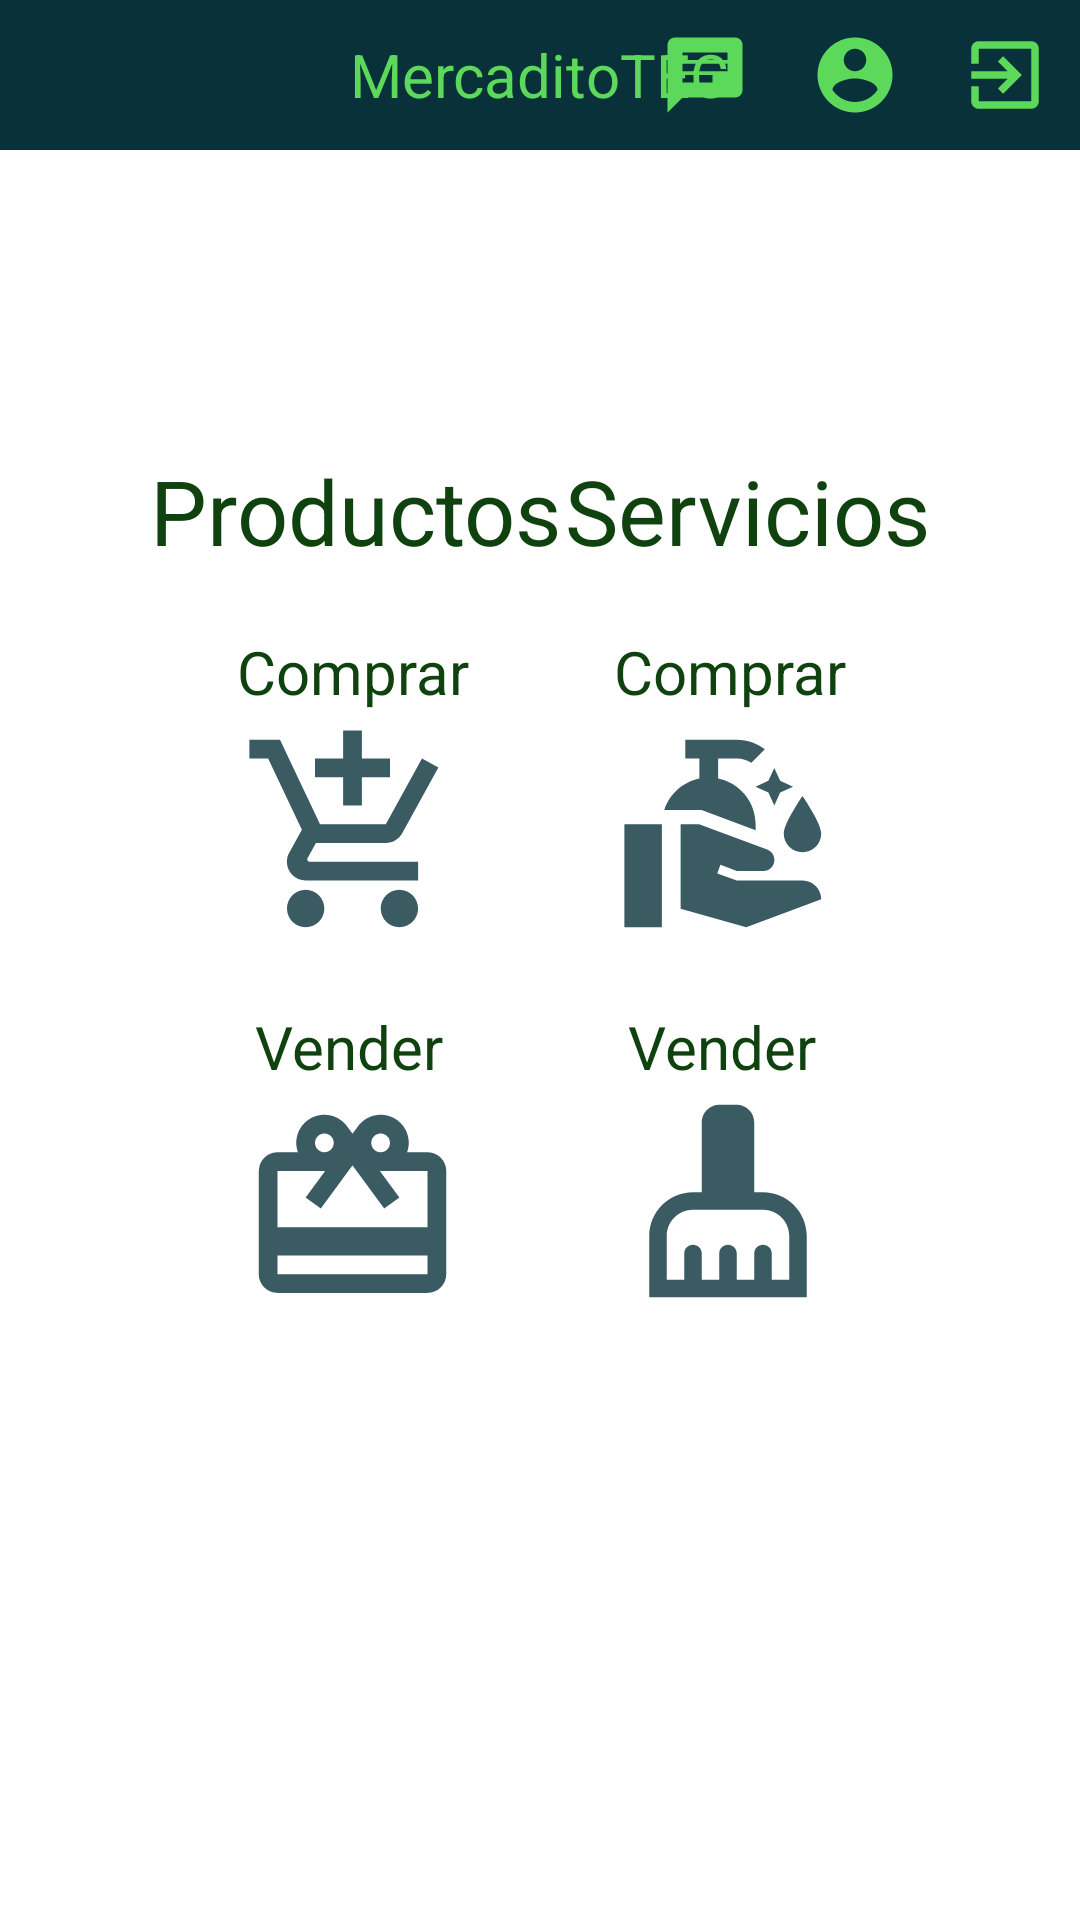

Write the Android layout XML for this screen, with the resource values it uses.
<!-- AndroidManifest.xml: application theme Theme.MercaditoTECMobile -->
<!-- res/layout/activity_main.xml -->
<?xml version="1.0" encoding="utf-8"?>
<RelativeLayout xmlns:android="http://schemas.android.com/apk/res/android"
    xmlns:app="http://schemas.android.com/apk/res-auto"
    xmlns:tools="http://schemas.android.com/tools"
    android:layout_width="match_parent"
    android:layout_height="match_parent"
    tools:context=".MainActivity">

    <include layout="@layout/toolbar_home" />

    <TextView
        android:id="@+id/productos"
        android:layout_width="wrap_content"
        android:layout_height="wrap_content"
        android:layout_marginStart="50dp"
        android:layout_marginLeft="50dp"
        android:layout_marginTop="150dp"
        android:text="@string/productos"
        android:textColor="@color/green0"
        android:textSize="30sp" />

    <TextView
        android:id="@+id/servicios"
        android:layout_width="wrap_content"
        android:layout_height="wrap_content"
        android:layout_alignParentEnd="true"
        android:layout_alignParentRight="true"
        android:layout_marginTop="150dp"
        android:layout_marginEnd="50dp"
        android:layout_marginRight="50dp"
        android:text="@string/servicios"
        android:textColor="@color/green0"
        android:textSize="30sp"
        tools:ignore="RelativeOverlap" />

    <TextView
        android:id="@+id/bpt"
        android:layout_width="wrap_content"
        android:layout_height="wrap_content"
        android:layout_below="@+id/productos"
        android:layout_marginStart="79dp"
        android:layout_marginLeft="79dp"
        android:layout_marginTop="20dp"
        android:text="@string/comprar"
        android:textColor="@color/green0"
        android:textSize="20sp" />

    <ImageView
        android:id="@+id/bproducts"
        android:layout_width="75dp"
        android:layout_height="75dp"
        android:layout_below="@+id/productos"
        android:layout_marginStart="80dp"
        android:layout_marginLeft="80dp"
        android:layout_marginTop="50dp"
        android:contentDescription="@string/x"
        android:src="@drawable/sproducts" />

    <TextView
        android:id="@+id/spt"
        android:layout_width="wrap_content"
        android:layout_height="wrap_content"
        android:layout_below="@+id/bproducts"
        android:layout_marginStart="85dp"
        android:layout_marginLeft="85dp"
        android:layout_marginTop="20dp"
        android:text="@string/vender"
        android:textColor="@color/green0"
        android:textSize="20sp" />

    <ImageView
        android:id="@+id/sproducts"
        android:layout_width="75dp"
        android:layout_height="75dp"
        android:layout_below="@+id/bproducts"
        android:layout_marginStart="80dp"
        android:layout_marginLeft="80dp"
        android:layout_marginTop="50dp"
        android:contentDescription="@string/x"
        android:src="@drawable/bproducts" />

    <TextView
        android:id="@+id/bst"
        android:layout_width="wrap_content"
        android:layout_height="wrap_content"
        android:layout_below="@+id/productos"
        android:layout_alignParentEnd="true"
        android:layout_alignParentRight="true"
        android:layout_marginTop="20dp"
        android:layout_marginEnd="78dp"
        android:layout_marginRight="78dp"
        android:text="@string/comprar"
        android:textColor="@color/green0"
        android:textSize="20sp" />

    <ImageView
        android:id="@+id/bservices"
        android:layout_width="75dp"
        android:layout_height="75dp"
        android:layout_below="@+id/servicios"
        android:layout_alignParentEnd="true"
        android:layout_alignParentRight="true"
        android:layout_marginTop="50dp"
        android:layout_marginEnd="80dp"
        android:layout_marginRight="80dp"
        android:contentDescription="@string/x"
        android:src="@drawable/bservices" />

    <TextView
        android:id="@+id/sst"
        android:layout_width="wrap_content"
        android:layout_height="wrap_content"
        android:layout_below="@+id/bservices"
        android:layout_alignParentEnd="true"
        android:layout_alignParentRight="true"
        android:layout_marginTop="20dp"
        android:layout_marginEnd="88dp"
        android:layout_marginRight="88dp"
        android:text="@string/vender"
        android:textColor="@color/green0"
        android:textSize="20sp" />

    <ImageView
        android:id="@+id/sservices"
        android:layout_width="75dp"
        android:layout_height="70dp"
        android:layout_below="@+id/bservices"
        android:layout_alignParentEnd="true"
        android:layout_alignParentRight="true"
        android:layout_marginTop="50dp"
        android:layout_marginEnd="80dp"
        android:layout_marginRight="80dp"
        android:contentDescription="@string/x"
        android:src="@drawable/sservices" />

</RelativeLayout>
<!-- res/layout/toolbar_home.xml (included above) -->
<?xml version="1.0" encoding="utf-8"?>
<RelativeLayout xmlns:android="http://schemas.android.com/apk/res/android"
    xmlns:tools="http://schemas.android.com/tools"
    android:layout_width="match_parent"
    android:layout_height="wrap_content"
    android:background="@color/forest_greenA">

    <TextView
        android:id="@+id/app_title"
        android:layout_width="wrap_content"
        android:layout_height="wrap_content"
        android:layout_centerInParent="true"
        android:text="@string/mercaditotec"
        android:textColor="@color/lime_green"
        android:textSize="20sp"
        tools:ignore="RelativeOverlap" />

    <ImageView
        android:id="@+id/chat"
        android:layout_width="50dp"
        android:layout_height="50dp"
        android:layout_toStartOf="@+id/account"
        android:layout_toLeftOf="@+id/account"
        android:contentDescription="@string/x"
        android:paddingLeft="10dp"
        android:paddingRight="10dp"
        android:src="@drawable/ic_baseline_chat_24" />

    <ImageView
        android:id="@+id/account"
        android:layout_width="50dp"
        android:layout_height="50dp"
        android:layout_toStartOf="@+id/exit"
        android:layout_toLeftOf="@+id/exit"
        android:contentDescription="@string/x"
        android:paddingLeft="10dp"
        android:paddingRight="10dp"
        android:src="@drawable/ic_baseline_account_circle_24" />

    <ImageView
        android:id="@+id/exit"
        android:layout_width="50dp"
        android:layout_height="50dp"
        android:layout_alignParentEnd="true"
        android:layout_alignParentRight="true"
        android:contentDescription="@string/x"
        android:paddingLeft="10dp"
        android:paddingRight="10dp"
        android:src="@drawable/ic_baseline_exit_to_app_24" />

</RelativeLayout>
<!-- resources referenced by this layout -->
<resources>
  <color name="forest_greenA">#08313A</color>
  <color name="green0">#104210</color>
  <color name="lime_green">#5CD85A</color>
  <!-- drawable ic_baseline_account_circle_24 (drawable) -->
  <vector xmlns:android="http://schemas.android.com/apk/res/android"
      android:width="24dp"
      android:height="24dp"
      android:tint="#5CD85A"
      android:viewportWidth="24"
      android:viewportHeight="24">
      <path
          android:fillColor="@android:color/white"
          android:pathData="M12,2C6.48,2 2,6.48 2,12s4.48,10 10,10 10,-4.48 10,-10S17.52,2 12,2zM12,5c1.66,0 3,1.34 3,3s-1.34,3 -3,3 -3,-1.34 -3,-3 1.34,-3 3,-3zM12,19.2c-2.5,0 -4.71,-1.28 -6,-3.22 0.03,-1.99 4,-3.08 6,-3.08 1.99,0 5.97,1.09 6,3.08 -1.29,1.94 -3.5,3.22 -6,3.22z" />
  </vector>
  <!-- drawable ic_baseline_chat_24 (drawable) -->
  <vector xmlns:android="http://schemas.android.com/apk/res/android"
      android:width="24dp"
      android:height="24dp"
      android:tint="#5CD85A"
      android:viewportWidth="24"
      android:viewportHeight="24">
      <path
          android:fillColor="@android:color/white"
          android:pathData="M20,2L4,2c-1.1,0 -1.99,0.9 -1.99,2L2,22l4,-4h14c1.1,0 2,-0.9 2,-2L22,4c0,-1.1 -0.9,-2 -2,-2zM6,9h12v2L6,11L6,9zM14,14L6,14v-2h8v2zM18,8L6,8L6,6h12v2z" />
  </vector>
  <!-- drawable ic_baseline_exit_to_app_24 (drawable) -->
  <vector xmlns:android="http://schemas.android.com/apk/res/android"
      android:width="24dp"
      android:height="24dp"
      android:tint="#5CD85A"
      android:viewportWidth="24"
      android:viewportHeight="24">
      <path
          android:fillColor="@android:color/white"
          android:pathData="M10.09,15.59L11.5,17l5,-5 -5,-5 -1.41,1.41L12.67,11H3v2h9.67l-2.58,2.59zM19,3H5c-1.11,0 -2,0.9 -2,2v4h2V5h14v14H5v-4H3v4c0,1.1 0.89,2 2,2h14c1.1,0 2,-0.9 2,-2V5c0,-1.1 -0.9,-2 -2,-2z" />
  </vector>
  <!-- drawable sservices (drawable-anydpi) -->
  <vector xmlns:android="http://schemas.android.com/apk/res/android"
      android:width="24dp"
      android:height="24dp"
      android:alpha="0.8"
      android:tint="#08313A"
      android:viewportWidth="24"
      android:viewportHeight="24">
      <path
          android:fillColor="@android:color/white"
          android:pathData="M16,11h-1V3c0,-1.1 -0.9,-2 -2,-2h-2C9.9,1 9,1.9 9,3v8H8c-2.76,0 -5,2.24 -5,5v7h18v-7C21,13.24 18.76,11 16,11zM19,21h-2v-3c0,-0.55 -0.45,-1 -1,-1s-1,0.45 -1,1v3h-2v-3c0,-0.55 -0.45,-1 -1,-1s-1,0.45 -1,1v3H9v-3c0,-0.55 -0.45,-1 -1,-1s-1,0.45 -1,1v3H5v-5c0,-1.65 1.35,-3 3,-3h8c1.65,0 3,1.35 3,3V21z" />
  </vector>
  <string name="comprar">Comprar</string>
  <string name="mercaditotec">MercaditoTEC</string>
  <string name="productos">Productos</string>
  <string name="servicios">Servicios</string>
  <string name="vender">Vender</string>
  <string name="x">X</string>
  <style name="Theme.MercaditoTECMobile" parent="Theme.MaterialComponents.DayNight.NoActionBar">
          
          <item name="colorPrimary">@color/forest_green3</item>
          <item name="colorPrimaryVariant">@color/forest_greenA</item>
          <item name="colorOnPrimary">@color/white</item>
          
          <item name="colorSecondary">@color/teal_200</item>
          <item name="colorSecondaryVariant">@color/teal_700</item>
          <item name="colorOnSecondary">@color/black</item>
          
          <item name="android:statusBarColor" tools:targetApi="l">?attr/colorPrimaryVariant</item>
          
      </style>
  <color name="forest_green3">#1A5653</color>
  <color name="white">#FFFFFFFF</color>
  <color name="teal_200">#FF03DAC5</color>
  <color name="teal_700">#FF018786</color>
  <color name="black">#FF000000</color>
</resources>
